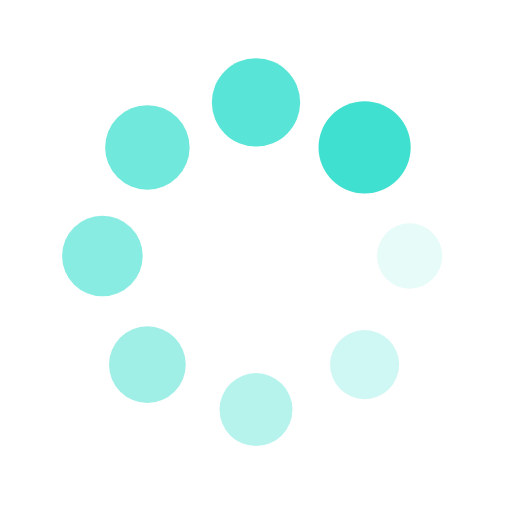
t = 0.00 s
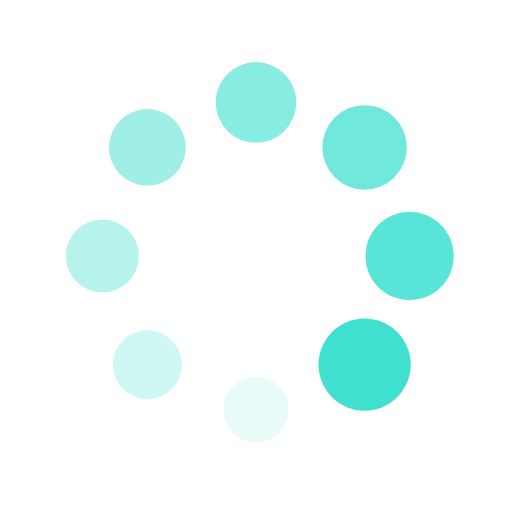
t = 0.25 s
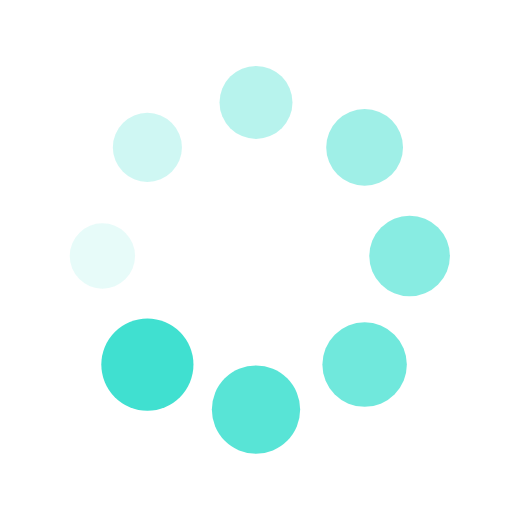
t = 0.50 s
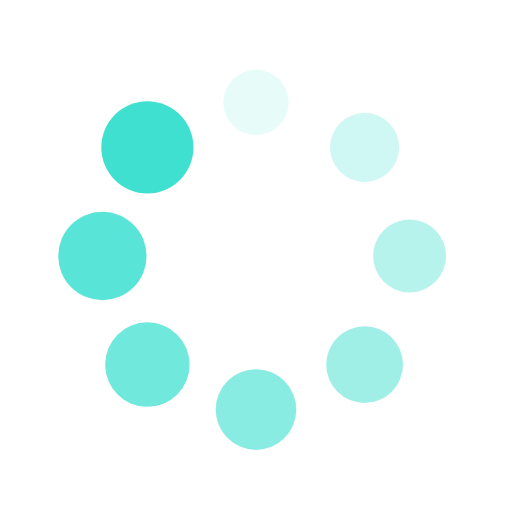
t = 0.75 s

The animated SVG that drew these frames (rendered in a browser with its animation timeline set to each time). Animation: 16 SMIL elements (animate=8,animateTransform=8); one cycle of 1.00 s, repeats indefinitely.

<svg xmlns="http://www.w3.org/2000/svg" viewBox="0 0 100 100" preserveAspectRatio="xMidYMid" style="shape-rendering: auto; display: block; background: rgb(255, 255, 255);" width="200" height="200" xmlns:xlink="http://www.w3.org/1999/xlink"><g><g transform="translate(80,50)">
<g transform="rotate(0)">
<circle fill-opacity="1" fill="#40e0d0" r="6" cy="0" cx="0">
  <animateTransform repeatCount="indefinite" dur="1s" keyTimes="0;1" values="1.5 1.5;1 1" begin="-0.875s" type="scale" attributeName="transform"></animateTransform>
  <animate begin="-0.875s" values="1;0" repeatCount="indefinite" dur="1s" keyTimes="0;1" attributeName="fill-opacity"></animate>
</circle>
</g>
</g><g transform="translate(71.21320343559643,71.21320343559643)">
<g transform="rotate(45)">
<circle fill-opacity="0.875" fill="#40e0d0" r="6" cy="0" cx="0">
  <animateTransform repeatCount="indefinite" dur="1s" keyTimes="0;1" values="1.5 1.5;1 1" begin="-0.75s" type="scale" attributeName="transform"></animateTransform>
  <animate begin="-0.75s" values="1;0" repeatCount="indefinite" dur="1s" keyTimes="0;1" attributeName="fill-opacity"></animate>
</circle>
</g>
</g><g transform="translate(50,80)">
<g transform="rotate(90)">
<circle fill-opacity="0.75" fill="#40e0d0" r="6" cy="0" cx="0">
  <animateTransform repeatCount="indefinite" dur="1s" keyTimes="0;1" values="1.5 1.5;1 1" begin="-0.625s" type="scale" attributeName="transform"></animateTransform>
  <animate begin="-0.625s" values="1;0" repeatCount="indefinite" dur="1s" keyTimes="0;1" attributeName="fill-opacity"></animate>
</circle>
</g>
</g><g transform="translate(28.786796564403577,71.21320343559643)">
<g transform="rotate(135)">
<circle fill-opacity="0.625" fill="#40e0d0" r="6" cy="0" cx="0">
  <animateTransform repeatCount="indefinite" dur="1s" keyTimes="0;1" values="1.5 1.5;1 1" begin="-0.5s" type="scale" attributeName="transform"></animateTransform>
  <animate begin="-0.5s" values="1;0" repeatCount="indefinite" dur="1s" keyTimes="0;1" attributeName="fill-opacity"></animate>
</circle>
</g>
</g><g transform="translate(20,50.00000000000001)">
<g transform="rotate(180)">
<circle fill-opacity="0.5" fill="#40e0d0" r="6" cy="0" cx="0">
  <animateTransform repeatCount="indefinite" dur="1s" keyTimes="0;1" values="1.5 1.5;1 1" begin="-0.375s" type="scale" attributeName="transform"></animateTransform>
  <animate begin="-0.375s" values="1;0" repeatCount="indefinite" dur="1s" keyTimes="0;1" attributeName="fill-opacity"></animate>
</circle>
</g>
</g><g transform="translate(28.78679656440357,28.786796564403577)">
<g transform="rotate(225)">
<circle fill-opacity="0.375" fill="#40e0d0" r="6" cy="0" cx="0">
  <animateTransform repeatCount="indefinite" dur="1s" keyTimes="0;1" values="1.5 1.5;1 1" begin="-0.25s" type="scale" attributeName="transform"></animateTransform>
  <animate begin="-0.25s" values="1;0" repeatCount="indefinite" dur="1s" keyTimes="0;1" attributeName="fill-opacity"></animate>
</circle>
</g>
</g><g transform="translate(49.99999999999999,20)">
<g transform="rotate(270)">
<circle fill-opacity="0.25" fill="#40e0d0" r="6" cy="0" cx="0">
  <animateTransform repeatCount="indefinite" dur="1s" keyTimes="0;1" values="1.5 1.5;1 1" begin="-0.125s" type="scale" attributeName="transform"></animateTransform>
  <animate begin="-0.125s" values="1;0" repeatCount="indefinite" dur="1s" keyTimes="0;1" attributeName="fill-opacity"></animate>
</circle>
</g>
</g><g transform="translate(71.21320343559643,28.78679656440357)">
<g transform="rotate(315)">
<circle fill-opacity="0.125" fill="#40e0d0" r="6" cy="0" cx="0">
  <animateTransform repeatCount="indefinite" dur="1s" keyTimes="0;1" values="1.5 1.5;1 1" begin="0s" type="scale" attributeName="transform"></animateTransform>
  <animate begin="0s" values="1;0" repeatCount="indefinite" dur="1s" keyTimes="0;1" attributeName="fill-opacity"></animate>
</circle>
</g>
</g><g></g></g><!-- [ldio] generated by https://loading.io --></svg>
